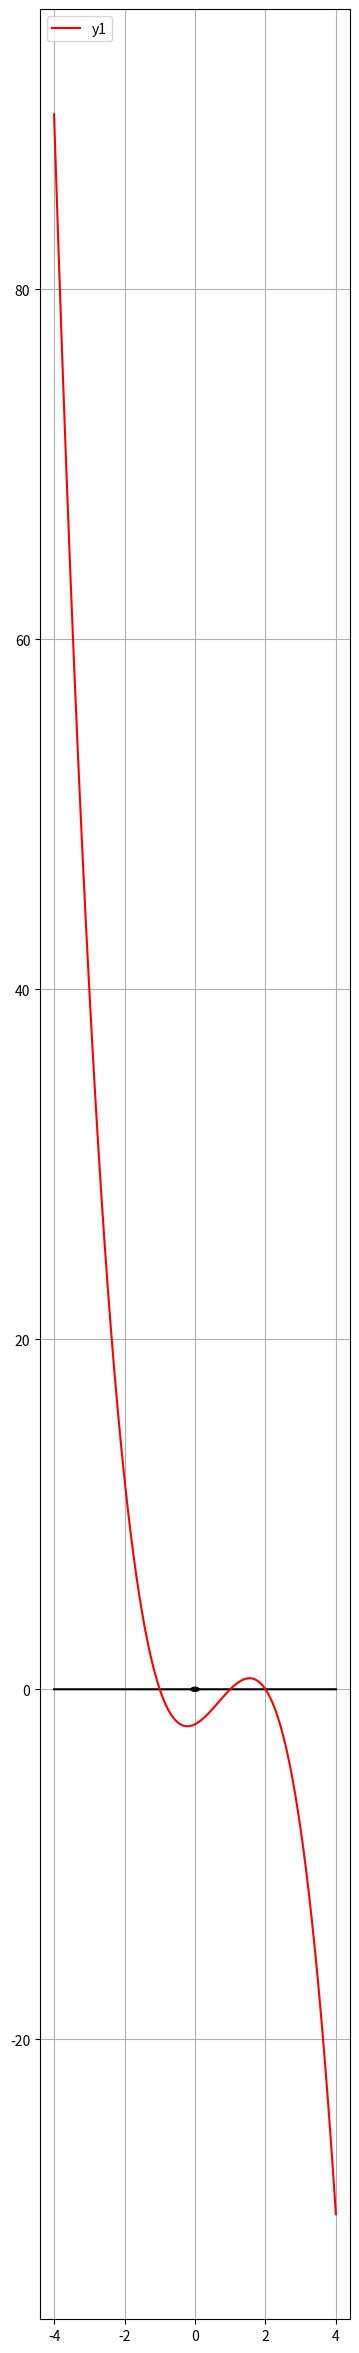

Write Python code to recreate this figure.
import numpy as np
import matplotlib.pyplot as plt

#Tentukan wilayah(domain) diagram cartesian dan rasio lebar dan tinggi diagram
x = np.linspace(-4,4,10000)
plt.figure(figsize=(4,30))

#Gambar lingkaran kecil (titik) pada (0,0)
plt.plot(x, (0.01-x**2)**0.5,      '-k')
plt.plot(x, -((0.01-x**2)**0.5),   '-k')

#Tentukan persamaan matematika yang diinginkan
y  = x - x - 0
y1 = -(x**3 - 2*x**2 - x + 2)

plt.plot(x, y,  '-k')
plt.plot(x, y1, '-r', label='y1')

plt.legend(loc='upper left')
plt.grid()
plt.show()
